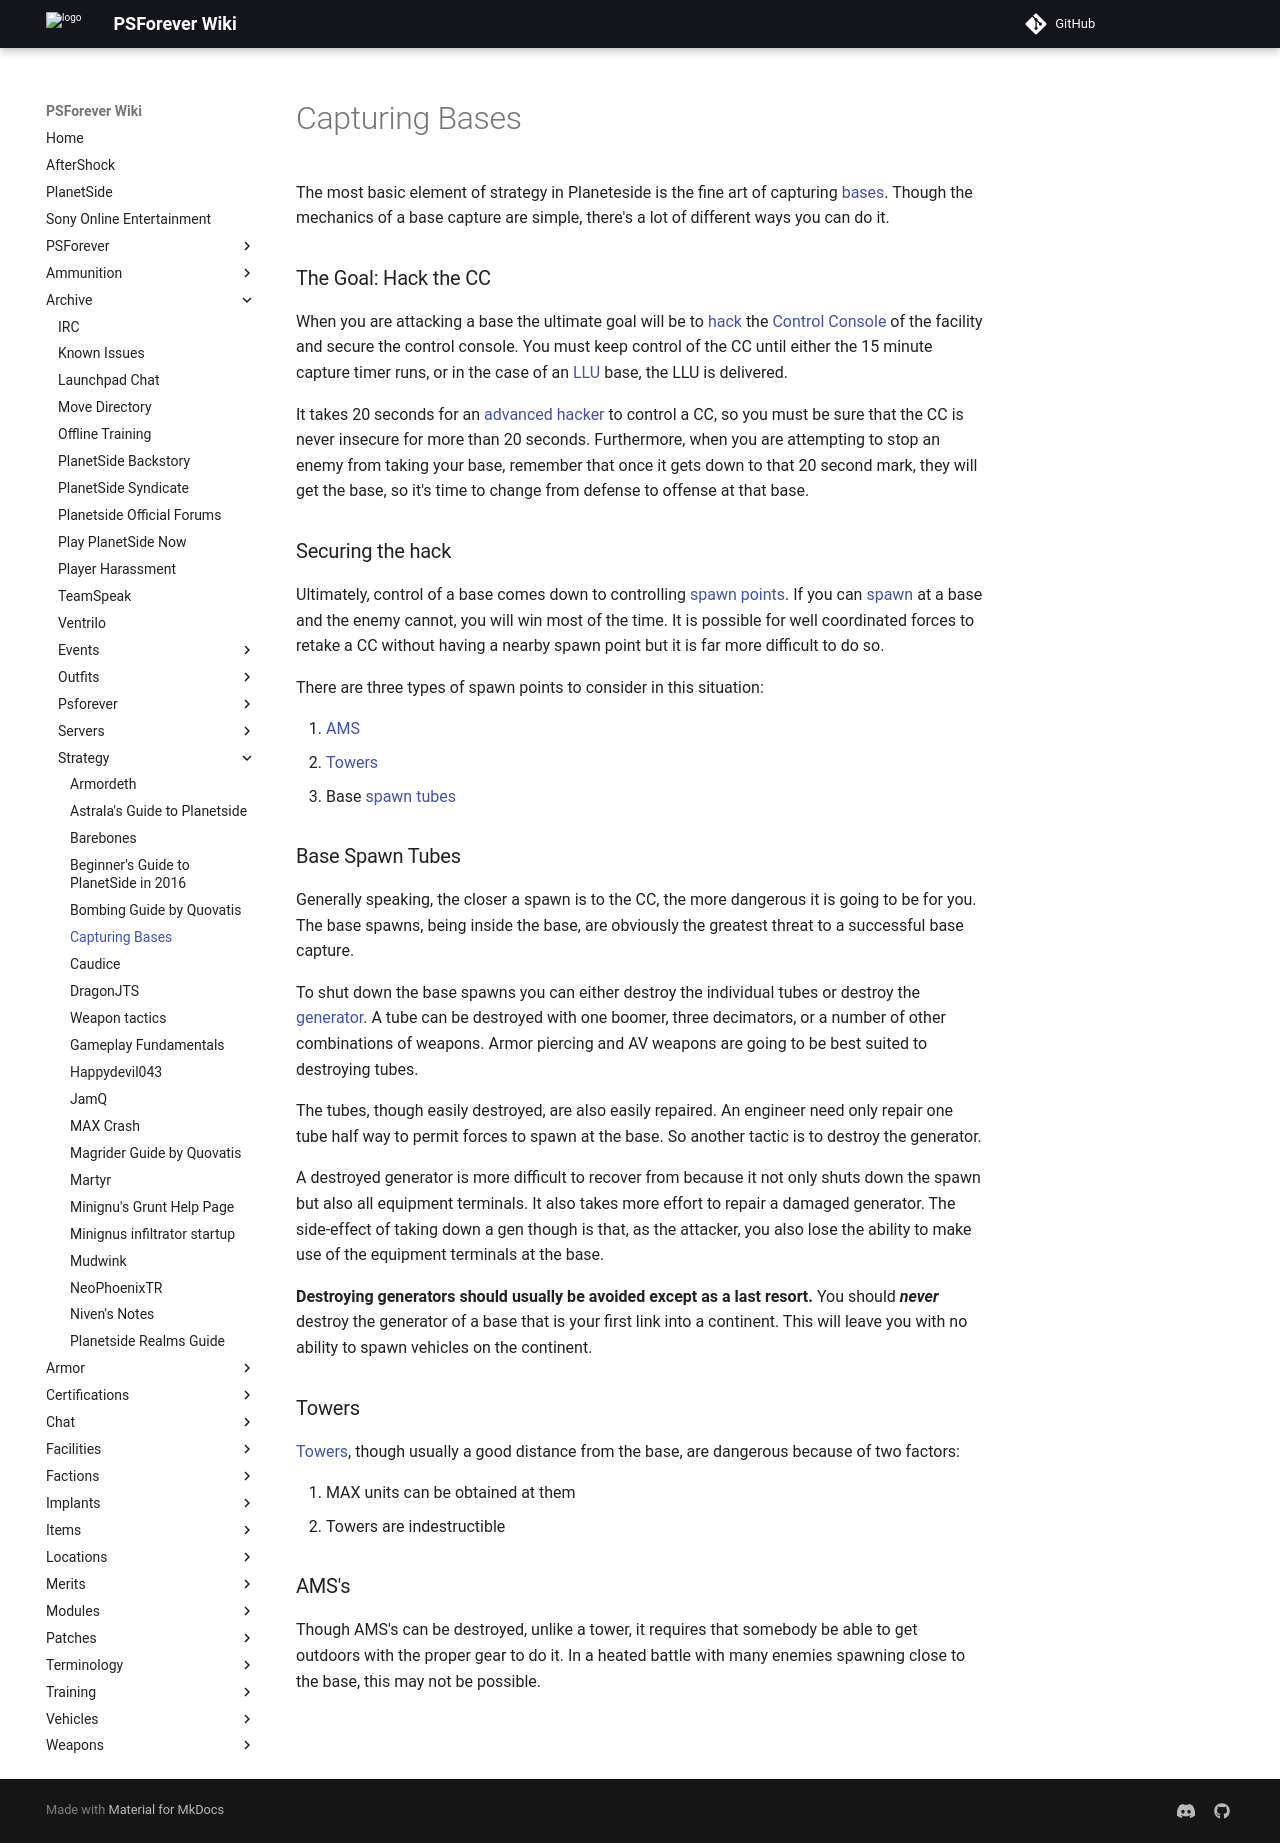

repository: psforever/wiki · page: archive/strategy/Capturing_Bases/index.html · generator: mkdocs

# Capturing Bases

The most basic element of strategy in Planeteside is the fine art of capturing
[bases](../../locations/Facilities.md). Though the mechanics of a base capture are
simple, there's a lot of different ways you can do it.

<h3>

The Goal: Hack the CC

</h3>

When you are attacking a base the ultimate goal will be to
[hack](../../terminology/Hack.md) the
[Control Console](../../locations/Control_Console.md) of the facility and secure
the control console. You must keep control of the CC until either the 15 minute
capture timer runs, or in the case of an
[LLU](../../terminology/Lattice_Logic_Unit.md) base, the LLU is delivered.

It takes 20 seconds for an
[advanced hacker](../../certifications/Advanced_Hacking.md) to control a CC, so you
must be sure that the CC is never insecure for more than 20 seconds.
Furthermore, when you are attempting to stop an enemy from taking your base,
remember that once it gets down to that 20 second mark, they will get the base,
so it's time to change from defense to offense at that base.

<h3>

Securing the hack

</h3>

Ultimately, control of a base comes down to controlling
[spawn points](../../terminology/Spawn_point.md). If you can
[spawn](../../terminology/Respawn.md) at a base and the enemy cannot, you will win
most of the time. It is possible for well coordinated forces to retake a CC
without having a nearby spawn point but it is far more difficult to do so.

There are three types of spawn points to consider in this situation:

1. [AMS](../../vehicles/Advanced_Mobile_Station.md)
2. [Towers](../../locations/Towers.md)
3. Base [spawn tubes](../../items/Respawn_Tube.md)

<h3>

Base Spawn Tubes

</h3>

Generally speaking, the closer a spawn is to the CC, the more dangerous it is
going to be for you. The base spawns, being inside the base, are obviously the
greatest threat to a successful base capture.

To shut down the base spawns you can either destroy the individual tubes or
destroy the [generator](../../items/Generator.md). A tube can be destroyed with one
boomer, three decimators, or a number of other combinations of weapons. Armor
piercing and AV weapons are going to be best suited to destroying tubes.

The tubes, though easily destroyed, are also easily repaired. An engineer need
only repair one tube half way to permit forces to spawn at the base. So another
tactic is to destroy the generator.

A destroyed generator is more difficult to recover from because it not only
shuts down the spawn but also all equipment terminals. It also takes more effort
to repair a damaged generator. The side-effect of taking down a gen though is
that, as the attacker, you also lose the ability to make use of the equipment
terminals at the base.

<b>Destroying generators should usually be avoided except as a last resort.</b>
You should <b><i>never</i></b> destroy the generator of a base that is your
first link into a continent. This will leave you with no ability to spawn
vehicles on the continent.

<h3>

Towers

</h3>

[Towers](../../locations/Towers.md), though usually a good distance from the base,
are dangerous because of two factors:

1. MAX units can be obtained at them
2. Towers are indestructible

<h3>

AMS's

</h3>

Though AMS's can be destroyed, unlike a tower, it requires that somebody be able
to get outdoors with the proper gear to do it. In a heated battle with many
enemies spawning close to the base, this may not be possible.
